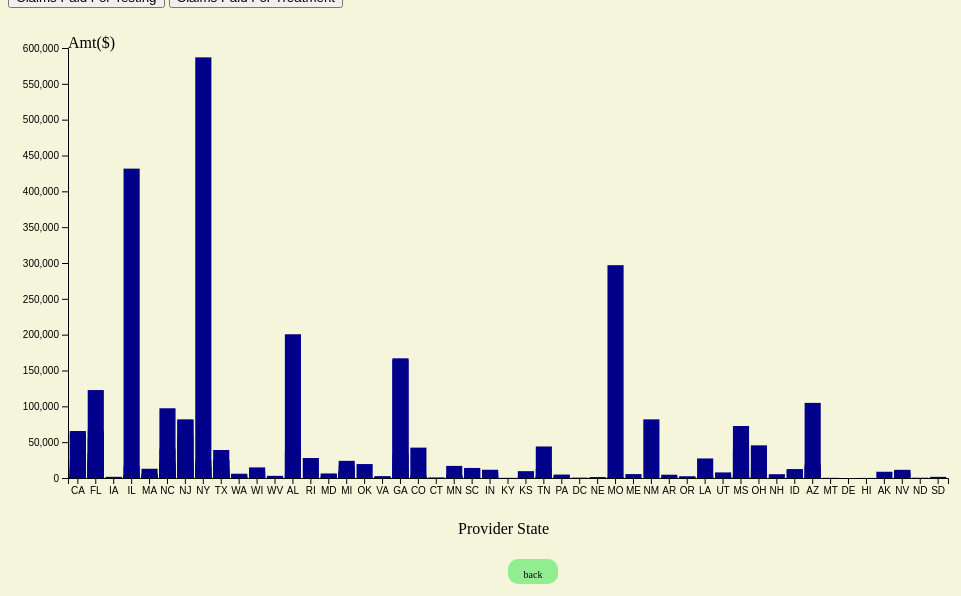
D3 v4 page, settled after 480 driven frames (8 s of simulated time); the page loaded 1 data file(s).


d3.selectAll("svg").remove();
// set the dimensions and margins of the graph
var margin = {top: 40, right: 20, bottom: 30, left: 60},
    width = 960 - margin.left - margin.right,
    height = 500 - margin.top - margin.bottom;

// set the ranges
var x = d3.scaleBand()
          .range([0, width])
          .padding(0.1);
var y = d3.scaleLinear()
          .range([height, 0]);
          
// append the svg object to the body of the page
// append a 'group' element to 'svg'
// moves the 'group' element to the top left margin
var svg = d3.select("body").append("svg")
    .attr("width", width + margin.left + margin.right)
    .attr("height", height + margin.top + margin.bottom)
  .append("g")
    .attr("transform", 
          "translate(" + margin.left + "," + margin.top + ")");
		  
		  
var tooltip = d3.select("body")
  .append("div")
  .attr("class","tooltip")
    .style("visibility", "hidden")
    .text("I am a Circle")
	;


// get the data
d3.csv("Claims_data.csv", function(error, data) {
  if (error) throw error;

  // format the data
  data.forEach(function(d) {
    d.Claims_Paid_for_Testing = +d.Claims_Paid_for_Testing;
  });
  
  // Scale the range of the data in the domains
  x.domain(data.map(function(d) { return d.State; }));
  y.domain([0, 600000]);
  


  // append the rectangles for the bar chart
  svg.selectAll(".bar")
      .data(data)
    .enter().append("rect")
  
      .attr("class", "bar")
      .attr("x", function(d) { return x(d.State); })
      .attr("width", x.bandwidth())
      .attr("y", function(d) { return y(d.Claims_Paid_for_Testing); })
      .attr("height", function(d) { return height - y(d.Claims_Paid_for_Testing); })
	  .on("mouseover", function(d){return tooltip.style("visibility", "visible").style("top",400).style("left",400).text(d.State +":" + d.Claims_Paid_for_Testing );})
	   .on("mousemove", function(){return tooltip.style("top",
    450).style("left",450);})
	  .on("mouseout", function(){return tooltip.style("visibility", "hidden");})
	 ;

  // add the x Axis
  svg.append("g")
      .attr("transform", "translate(0," + height + ")")
      .call(d3.axisBottom(x));
  
	 var svg1=  d3.select("body").append("svg")
    .attr("width", width + margin.left + margin.right)
    .attr("height", 300)
	
	svg1.append("g")
      .attr("transform", "translate(450," + 25 + ")")
	  .append("text").attr("font-family","Saira").text("Provider State")
	  
	 svg1.append("a")
    .attr("xlink:href", "index.html")
    .append("rect")  
    .attr("x", 500)
    .attr("y", 50)
    .attr("height", 25)
    .attr("width", 50)
    .style("fill", "lightgreen")
    .attr("rx", 10)
    .attr("ry", 10);
	
	svg1.append("text")
    .attr("x", 525)
    .attr("y", 65)
    .style("fill", "black")
    .style("font-size", "10px")
    .attr("dy", ".35em")
    .attr("text-anchor", "middle")
    .style("pointer-events", "none")
    .text("back");

  // add the y Axis
  svg.append("g")
      .call(d3.axisLeft(y));
	  
	 svg.append("text").attr("font-family","Saira").text("Amt($)")
	  
	  
  

});

function updateData()
{
d3.selectAll("svg").remove();
// set the dimensions and margins of the graph
var margin = {top: 40, right: 20, bottom: 30, left: 60},
    width = 960 - margin.left - margin.right,
    height = 500 - margin.top - margin.bottom;

// set the ranges
var x = d3.scaleBand()
          .range([0, width])
          .padding(0.1);
var y = d3.scaleLinear()
          .range([height, 0]);
          
// append the svg object to the body of the page
// append a 'group' element to 'svg'
// moves the 'group' element to the top left margin
var svg = d3.select("body").append("svg")
    .attr("width", width + margin.left + margin.right)
    .attr("height", height + margin.top + margin.bottom)
  .append("g")
    .attr("transform", 
          "translate(" + margin.left + "," + margin.top + ")");
		  
var tooltip = d3.select("body")
  .append("div")
  .attr("class","tooltip")
    .style("visibility", "hidden")
    .text("I am a Circle")
	;

// get the data
d3.csv("Claims_data.csv", function(error, data) {
  if (error) throw error;

  // format the data
  data.forEach(function(d) {
    d.Claims_Paid_for_Testing = +d.Claims_Paid_for_Testing;
	
  });
  
  // Scale the range of the data in the domains
  x.domain(data.map(function(d) { return d.State; }));
  y.domain([0, 600000]);
  


  // append the rectangles for the bar chart
  svg.selectAll(".bar")
      .data(data)
    .enter().append("rect")
      .attr("class", "bar")
      .attr("x", function(d) { return x(d.State); })
      .attr("width", x.bandwidth())
      .attr("y", function(d) { return y(d.Claims_Paid_for_Testing); })
      .attr("height", function(d) { return height - y(d.Claims_Paid_for_Testing); })
	   .on("mouseover", function(d){return tooltip.style("visibility", "visible").style("top",(d3.mouse(this)[1] + 10 + "px")).style("left",400).text(d.State +":" + d.Claims_Paid_for_Testing );})
	   .on("mousemove", function(){return tooltip.style("top",
    450).style("left",450);})
	  .on("mouseout", function(){return tooltip.style("visibility", "hidden");});

  // add the x Axis
  svg.append("g")
      .attr("transform", "translate(0," + height + ")")
      .call(d3.axisBottom(x));
  
	 var svg1=  d3.select("body").append("svg")
    .attr("width", width + margin.left + margin.right)
    .attr("height", 300)
	
	svg1.append("g")
      .attr("transform", "translate(450," + 25 + ")")
	  .append("text").attr("font-family","Saira").text("Provider State")
	  
	 svg1.append("a")
    .attr("xlink:href", "index.html")
    .append("rect")  
    .attr("x", 500)
    .attr("y", 50)
    .attr("height", 25)
    .attr("width", 50)
    .style("fill", "lightgreen")
    .attr("rx", 10)
    .attr("ry", 10);
	
	svg1.append("text")
    .attr("x", 525)
    .attr("y", 65)
    .style("fill", "black")
    .style("font-size", "10px")
    .attr("dy", ".35em")
    .attr("text-anchor", "middle")
    .style("pointer-events", "none")
    .text("back");

  // add the y Axis
  svg.append("g")
      .call(d3.axisLeft(y));
	  
	 svg.append("text").attr("font-family","Saira").text("Amt($)")
	  
	  
  

});
}

function ClaimTreatment()
{
d3.selectAll("svg").remove();
// set the dimensions and margins of the graph
var margin = {top: 40, right: 20, bottom: 30, left: 60},
    width = 960 - margin.left - margin.right,
    height = 500 - margin.top - margin.bottom;

// set the ranges
var x = d3.scaleBand()
          .range([0, width])
          .padding(0.1);
var y = d3.scaleLinear()
          .range([height, 0]);
          
// append the svg object to the body of the page
// append a 'group' element to 'svg'
// moves the 'group' element to the top left margin
var svg = d3.select("body").append("svg")
    .attr("width", width + margin.left + margin.right)
    .attr("height", height + margin.top + margin.bottom)
  .append("g")
    .attr("transform", 
          "translate(" + margin.left + "," + margin.top + ")");
		  
var tooltip = d3.select("body")
  .append("div")
  .attr("class","tooltip")
    .style("visibility", "hidden")
    .text("I am a Circle")
	;

// get the data
d3.csv("Claims_data.csv", function(error, data) {
  if (error) throw error;

  // format the data
  data.forEach(function(d) {
    d.Claims_Paid_for_Treatment = +d.Claims_Paid_for_Treatment;
  });

  // Scale the range of the data in the domains
  x.domain(data.map(function(d) { return d.State; }));
  y.domain([0, 4000000]);
  


  // append the rectangles for the bar chart
  svg.selectAll(".bar")
      .data(data)
    .enter().append("rect")
      .attr("class", "bar")
      .attr("x", function(d) { return x(d.State); })
      .attr("width", x.bandwidth())
      .attr("y", function(d) { return y(d.Claims_Paid_for_Treatment); })
      .attr("height", function(d) { return height - y(d.Claims_Paid_for_Treatment); })
	   .on("mouseover", function(d){return tooltip.style("visibility", "visible").style("top",(d3.mouse(this)[1] + 10 + "px")).style("left",400).text(d.State +":" + d.Claims_Paid_for_Treatment);})
	   .on("mousemove", function(){return tooltip.style("top",
    450).style("left",450);})
	  .on("mouseout", function(){return tooltip.style("visibility", "hidden");});

  // add the x Axis
  svg.append("g")
      .attr("transform", "translate(0," + height + ")")
      .call(d3.axisBottom(x));

   
	 var svg1=  d3.select("body").append("svg")
    .attr("width", width + margin.left + margin.right)
    .attr("height", 300)
	
	svg1.append("g")
      .attr("transform", "translate(450," + 25 + ")")
	  .append("text").attr("font-family","Saira").text("Provider State")
	  
	 svg1.append("a")
    .attr("xlink:href", "index.html")
    .append("rect")  
    .attr("x", 500)
    .attr("y", 50)
    .attr("height", 25)
    .attr("width", 50)
    .style("fill", "lightgreen")
    .attr("rx", 10)
    .attr("ry", 10);
	
	svg1.append("text")
    .attr("x", 525)
    .attr("y", 65)
    .style("fill", "black")
    .style("font-size", "10px")
    .attr("dy", ".35em")
    .attr("text-anchor", "middle")
    .style("pointer-events", "none")
    .text("back");
	  
	   
   

  // add the y Axis
  svg.append("g")
      .call(d3.axisLeft(y));
	  
	 svg.append("text").attr("font-family","Saira").text("Amt($)")
	  
	  
  

});
}




### data: Claims_data.csv
Provider Name, State, City, Claims_Paid_for_Testing, Claims_Paid_for_Treatment, Georeferenced Column
ST JOSEPH HEALTH NORTH, CA, EUREKA, 935.2, 0, POINT (-124.161309 40.786143)
MARYAM PHILLIPS, FL, FERN PARK, 0, 109.2, POINT (-81.351966 28.651843000000003)
MOHAMMAD AFZAL, FL, LEESBURG, 0, 108.3, POINT (-81.881816 28.811191000000004)
HCTB INC, FL, SAINT CLOUD, 1711, 0, POINT (-81.280117 28.248887)
COVENANT CLINIC, IA, JESUP, 1657, 866.1, POINT (-92.061245 42.476395)
CITY OF CHICAGO, IL, CHICAGO, 0, 954.2, POINT (-87.632398 41.88322900000001)
SWEDISH COVENANT MEDIC, IL, CHICAGO, 0, 678.4, POINT (-87.632398 41.88322900000001)
CAPE COD HOSPITAL, MA, HYANNIS, 51.33, 0, POINT (-70.283302 41.652802)
MASS EXPRESS CARE, MA, RAYNHAM, 83.43, 0, POINT (-71.072885 41.949009)
LAHEY CLINIC INC, MA, WILMINGTON, 56.38, 0, POINT (-71.16382900000002 42.558285)
JOSETTE MARIA, NC, SPRING LAKE, 211.6, 0, POINT (-78.980271 35.177486)
ID CARE PA, NJ, WAYNE, 0, 3622, POINT (-74.231046 40.927178)
NORTH SHORE LIJ, NY, REGO PARK, 1490, 4557, POINT (-73.853104 40.726398)
GUTHRIE CLINIC, NY, VESTAL, 0, 17.02, POINT (-76.049207 42.085651)
WIZCARE, TX, WHITNEY, 2901, 0, POINT (-97.320205 31.951036)
UW PHYSICIANS, WA, SEATTLE, 0, 1814, POINT (-122.33028000000002 47.603229)
DEAN CLINIC, WI, MADISON, 51.33, 0, POINT (-89.385244 43.073926)
RADIOLOGY, WV, HUNTINGTON, 15.71, 0, POINT (-82.445205 38.419051)
FLORIDA REGIONAL EMERG, FL, MIAMI, 1643, 0, POINT (-80.194702 25.775084)
MONTEFIORE MEDICAL CEN, NY, BRONX, 14457, 34277, POINT (-73.920265 40.826153)
BERKELEY EMERGENCY MED, CA, BERKELEY, 5580, 2791, POINT (-122.270455 37.869058)
UCLA DEPARTMENT OF MED, CA, LOS ANGELES, 191.7, 0, POINT (-118.243344 34.052238)
RURAL HEALTH MEDICAL P, AL, CAMDEN, 21.51, 0, POINT (-87.295516 32.005748)
MIRIAM HOSPITAL, RI, EAST GREENWICH, 0, 154, POINT (-71.450022 41.662261)
UM COMMUNITY MEDICAL G, MD, DENTON, 47.45, 0, POINT (-75.827624 38.883951)
LAKE MICHIGAN EMERGENC, MI, MUSKEGON, 2739, 900.2, POINT (-86.246388 43.234221)
NOVANT MEDICAL GROUP, NC, WINSTON SALEM, 2992, 2027, POINT (-80.243735 36.096261)
ASCENSION RIVER DISTRI, MI, EAST CHINA, 3693, 0, POINT (-82.483426 42.758987000000005)
CHEROKEE NATION, OK, JAY, 127.7, 0, POINT (-94.796543 36.421527)
PEARSALL EMERGENCY MED, TX, EL PASO, 595.6, 244.2, POINT (-106.492257 31.76006)
PEDIATRIC SPECIALISTS, VA, FALLS CHURCH, 0, 316.2, POINT (-77.173697 38.88393400000001)
STERLING EMERGENCY SER, FL, MIAMI BEACH, 871.2, 9498, POINT (-80.13485200000001 25.792236)
NORTH JERSEY PRIMARY C, NJ, PARAMUS, 0, 731, POINT (-74.075269 40.951915)
FLOYD HEALTHCARE MANAG, GA, ROME, 539, 1284, POINT (-85.180623 34.260461)
KENOSHA COMMUNITY HEAL, WI, KENOSHA, 14785, 0, POINT (-87.822877 42.588079)
SOUTH SHORE INFECTIOUS, NY, BAY SHORE, 0, 40588, POINT (-73.246812 40.722361)
UM COMMUNITY MEDICAL G, MD, LA PLATA, 50.87, 363.6, POINT (-76.97465 38.529215)
PLATTE VALLEY MEDICAL, CO, BRIGHTON, 1305, 16740, POINT (-104.812604 39.986767)
PRIME HEALTHCARE PC, CT, WATERBURY, 163.5, 0, POINT (-73.043069 41.554261)
CCI HEALTH AND WELLNES, MD, SILVER SPRING, 967, 362.8, POINT (-77.028121 38.996088)
GARDEN CITY URGENT CAR, MI, GARDEN CITY, 171.8, 0, POINT (-83.330914 42.325572)
UCLA DEPARTMENT OF MED, CA, PORTER RANCH, 55.72, 0, POINT (-118.570236 34.275562)
IBMC ER PHYSICIANS, OK, OKLAHOMA CITY, 0, 126.7, POINT (-97.521264 35.468494)
Northside Hospital, GA, CUMMING, 13724, 134152, POINT (-84.140359 34.207048)
NOVANT MEDICAL GROUP, NC, THOMASVILLE, 12484, 849.7, POINT (-80.081834 35.88318)
SAINTS MEDICAL GROUP, OK, OKLAHOMA CITY, 42.87, 0, POINT (-97.521264 35.468494)
NEWARK WAYNE COMMUNITY, NY, NEWARK, 1334, 0, POINT (-77.095287 43.046636)
ATHENS CLARKE EMERGENC, GA, ATHENS, 65.19, 0, POINT (-83.376798 33.957412000000005)
EMERGENCY MEDICINE ASS, VA, NEWPORT NEWS, 1477, 9363, POINT (-76.430349 36.977714)
NATIVE AMERICAN COMMUN, MN, MINNEAPOLIS, 1020, 43.05, POINT (-93.264346 44.977479)
UNITY CARE NW, WA, BELLINGHAM, 104, 0, POINT (-122.478122 48.754899)
MIDWEST PULMONARY CRIT, IL, OAK LAWN, 0, 55189, POINT (-87.750562 41.719979)
PALMETTO HEALTH USC ME, SC, COLUMBIA, 0, 205.6, POINT (-81.037094 34.009286)
HOWARD MENTAL HEALTH, IN, KOKOMO, 418.8, 0, POINT (-86.131244 40.486508)
TRINITY HEALTH OF NEW, CT, HARTFORD, 147, 4006, POINT (-72.673356 41.765775)
St Barnabas Hospital, NY, BRONX, 155, 79725, POINT (-73.920265 40.826153)
ZIPCLINIC URGENT CARE, CO, WESTMINSTER, 42382, 1340, POINT (-105.050335 39.863462)
GLHS ANESTHESIA GROUP, IN, LAFAYETTE, 0, 234.8, POINT (-86.890617 40.417328)
NORTHEAST FLORIDA HEAL, FL, SOUTH DAYTONA, 24614, 0, POINT (-81.012507 29.170675000000003)
MEDICAL SERVICES OF SU, NY, LOWVILLE, 171.2, 0, POINT (-75.492243 43.786667)
... 539 more rows